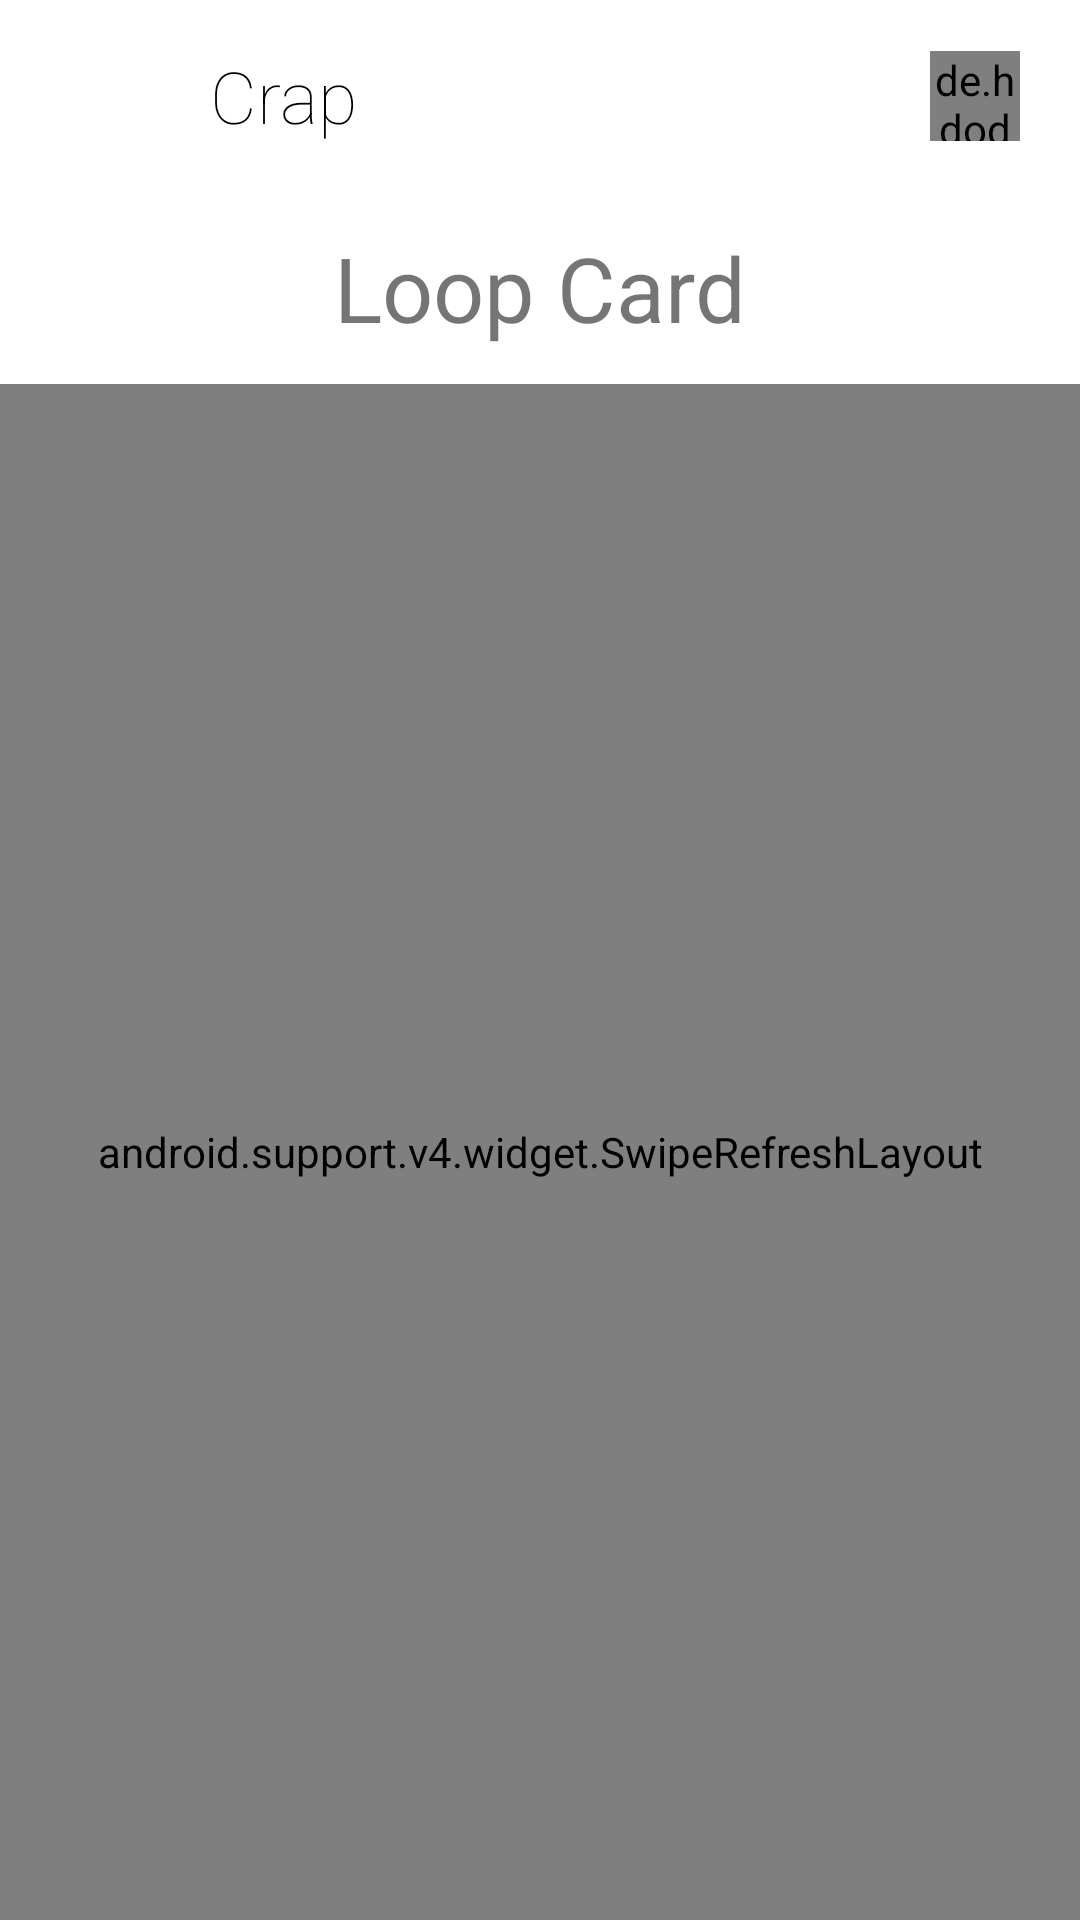

The Android layout XML behind this screen, and the referenced resources:
<!-- AndroidManifest.xml: application theme AppTheme -->
<!-- res/layout/content_main.xml -->
<?xml version="1.0" encoding="utf-8"?>
<LinearLayout
    xmlns:android="http://schemas.android.com/apk/res/android"
    xmlns:app="http://schemas.android.com/apk/res-auto"
    xmlns:tools="http://schemas.android.com/tools"
    android:layout_width="match_parent"
    android:layout_height="match_parent"
    android:background="@color/white"
    android:orientation="vertical"
    tools:context=".MainActivity"
    android:weightSum="10"
    >

    <RelativeLayout
        android:id="@+id/linearLayout"
        android:layout_width="match_parent"
        android:layout_weight="1"
        android:layout_height="0dp"
        app:layout_constraintEnd_toEndOf="parent"
        app:layout_constraintStart_toStartOf="parent"
        app:layout_constraintTop_toTopOf="parent"
        >

        <LinearLayout
            android:layout_width="match_parent"
            android:layout_height="match_parent"
            android:layout_alignParentStart="true"
            android:layout_alignParentLeft="true"
            android:layout_alignParentTop="true"
            android:layout_alignParentEnd="true"
            android:layout_alignParentRight="true"
            android:layout_alignParentBottom="true"
            android:layout_marginStart="@dimen/content_main_normal_toolbar_paddingLeft"
            android:layout_marginLeft="@dimen/content_main_normal_toolbar_paddingLeft"
            android:layout_marginEnd="@dimen/content_main_normal_toolbar_paddingRight"
            android:layout_marginRight="@dimen/content_main_normal_toolbar_paddingRight"
            tools:ignore="UselessParent">

            <Button
                android:id="@+id/button"
                android:layout_width="@dimen/content_main_normal_toolbar_iconSize"
                android:layout_height="@dimen/content_main_normal_toolbar_iconSize"
                android:layout_gravity="center_vertical|center_horizontal"
                android:layout_marginLeft="@dimen/content_main_normal_toolbar_button_padding"
                android:layout_marginStart="@dimen/content_main_normal_toolbar_button_padding"
                android:layout_marginEnd="@dimen/content_main_normal_toolbar_button_padding"
                android:layout_marginRight="@dimen/content_main_normal_toolbar_button_padding"
                android:background="@drawable/ic_menu"
                android:gravity="center_horizontal|center_vertical" />

            <TextView
                android:layout_width="0dp"
                android:layout_height="match_parent"
                android:layout_weight="1"
                android:fontFamily="sans-serif-thin"
                android:gravity="center_vertical"
                android:text="@string/app_name"
                android:textColor="@color/black"
                android:paddingLeft="10dp"
                android:paddingStart="10dp"
                android:textSize="@dimen/mediumText"
                tools:ignore="RtlSymmetry" />

            <de.hdodenhof.circleimageview.CircleImageView
                android:id="@+id/profile_image"
                android:layout_width="@dimen/content_main_normal_toolbar_iconSize"
                android:layout_height="@dimen/content_main_normal_toolbar_iconSize"
                android:layout_gravity="center_vertical"
                android:layout_marginStart="@dimen/content_main_normal_toolbar_paddingLeft"
                android:layout_marginLeft="@dimen/content_main_normal_toolbar_paddingLeft"
                android:layout_marginEnd="@dimen/content_main_normal_toolbar_paddingRight"
                android:layout_marginRight="@dimen/content_main_normal_toolbar_paddingRight"
                android:src="@drawable/my"
                app:civ_border_color="@color/white"
                app:civ_border_width="@dimen/avatar_image_border_small" />

        </LinearLayout>

    </RelativeLayout>

    <LinearLayout
        android:id="@+id/linearLayout3"
        android:layout_weight="1"
        android:layout_height="0dp"
        android:layout_width="match_parent"
        android:orientation="vertical"
        app:layout_constraintEnd_toEndOf="parent"
        app:layout_constraintStart_toStartOf="parent"
        app:layout_constraintTop_toBottomOf="@+id/linearLayout">

        <TextView
            android:layout_gravity="center_horizontal"
            android:gravity="center_vertical|center_horizontal"
            android:textAlignment="center"
            android:layout_width="match_parent"
            android:layout_height="match_parent"
            android:text="@string/loop_card"
            android:textSize="@dimen/largeText" />

    </LinearLayout>

    <android.support.v4.widget.SwipeRefreshLayout
        android:layout_weight="8"
        android:layout_height="0dp"
        android:layout_width="match_parent"
        android:padding="@dimen/content_main_normal_refresh_layout_padding"
        android:id="@+id/loopCard_pullToRefresh"
        app:layout_constraintBottom_toBottomOf="parent"
        app:layout_constraintEnd_toEndOf="parent"
        app:layout_constraintStart_toStartOf="parent"
        app:layout_constraintTop_toBottomOf="@+id/linearLayout3">

        <android.support.v7.widget.RecyclerView
            android:id="@+id/destinationList"
            android:layout_width="match_parent"
            android:layout_height="match_parent"
            app:layout_constraintBottom_toBottomOf="parent"
            app:layout_constraintEnd_toEndOf="parent"
            app:layout_constraintStart_toStartOf="parent"
            app:layout_constraintTop_toBottomOf="@+id/linearLayout3" />

    </android.support.v4.widget.SwipeRefreshLayout>

</LinearLayout>
<!-- resources referenced by this layout -->
<resources>
  <color name="black">#000</color>
  <color name="white">#fff</color>
  <dimen name="avatar_image_border_small">1dp</dimen>
  <dimen name="content_main_normal_refresh_layout_padding">10dp</dimen>
  <dimen name="content_main_normal_toolbar_button_padding">10dp</dimen>
  <dimen name="content_main_normal_toolbar_iconSize">30dp</dimen>
  <dimen name="content_main_normal_toolbar_paddingLeft">10dp</dimen>
  <dimen name="content_main_normal_toolbar_paddingRight">10dp</dimen>
  <dimen name="largeText">30sp</dimen>
  <dimen name="mediumText">24sp</dimen>
  <string name="app_name">Crap</string>
  <string name="loop_card">Loop Card</string>
  <style name="AppTheme" parent="Theme.AppCompat.Light.NoActionBar">
          
          <item name="colorPrimary">@color/colorPrimary</item>
          <item name="colorPrimaryDark">@color/colorPrimaryDark</item>
          <item name="colorAccent">@color/colorAccent</item>
      </style>
  <color name="colorPrimary">@color/white</color>
  <color name="colorPrimaryDark">@color/white</color>
  <color name="colorAccent">@color/white</color>
</resources>
